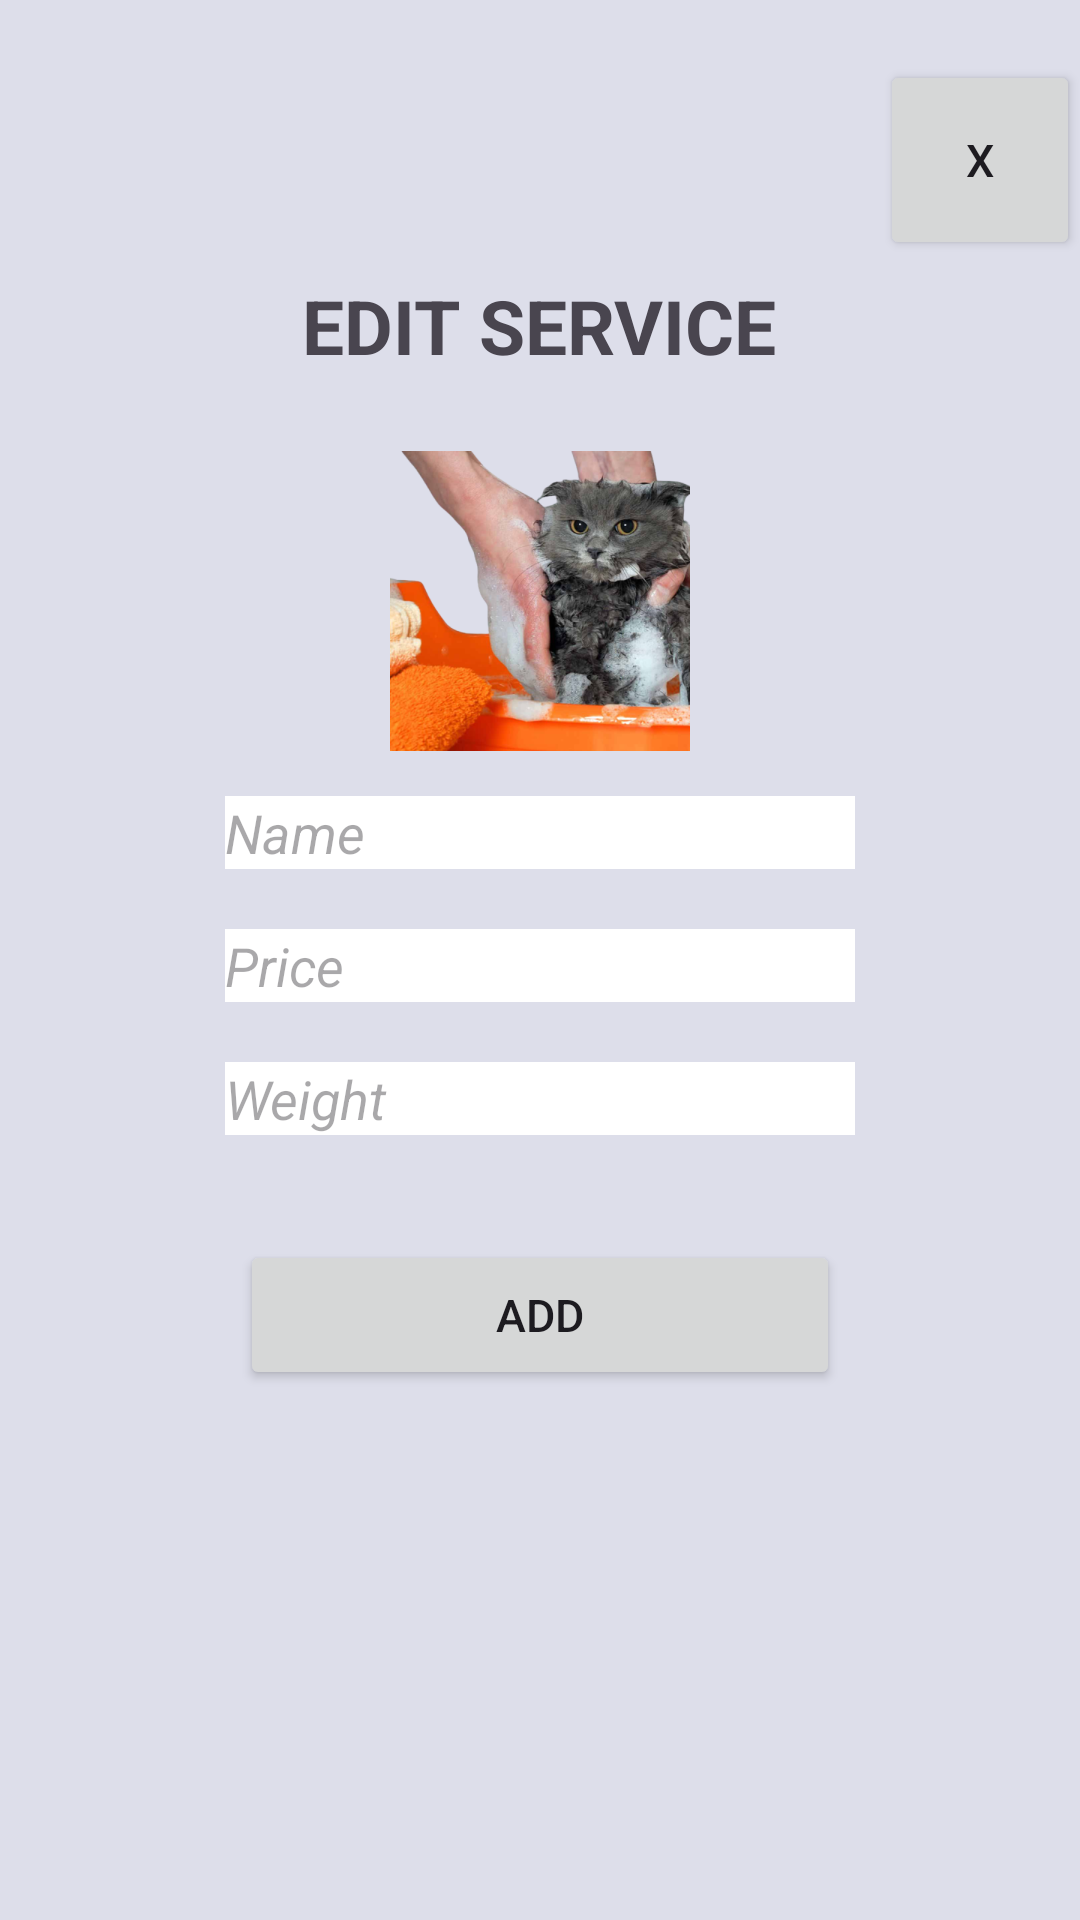

Produce the Android XML layout that renders to this screen, including the resource entries it uses.
<!-- AndroidManifest.xml: application theme Theme.OOAD_ThuCung -->
<!-- res/layout/activity_nam_admin.xml -->
<?xml version="1.0" encoding="utf-8"?>
<LinearLayout xmlns:android="http://schemas.android.com/apk/res/android"
    xmlns:app="http://schemas.android.com/apk/res-auto"
    xmlns:tools="http://schemas.android.com/tools"
    android:layout_width="match_parent"
    android:layout_height="match_parent"
    android:orientation="vertical"
    tools:context=".NamAdminActivity"
    android:background="#DDDEEA">


    <Button
        android:id="@+id/btnBackAddSV"
        android:layout_width="200px"
        android:layout_height="200px"
        android:layout_marginTop="20dp"
        android:layout_gravity="right"
        android:text="X"
        android:textSize="15dp"/>

    <TextView
        android:id="@+id/textView3"
        android:layout_width="wrap_content"
        android:layout_height="wrap_content"
        android:layout_marginTop="5dp"
        android:text="EDIT SERVICE"
        android:layout_gravity="center"
        android:textSize="25dp"
        android:textStyle="bold" />

    <ImageView
        android:id="@+id/imgAdminAdd"
        android:layout_width="300px"
        android:layout_height="300px"
        android:src="@drawable/imgcat_1"
        android:layout_gravity="center"
        android:layout_marginTop="25dp"/>

    <LinearLayout
        android:layout_marginBottom="15dp"
        android:layout_marginTop="15dp"
        android:layout_width="wrap_content"
        android:layout_height="wrap_content"
        android:orientation="vertical"
        android:layout_gravity="center">

        <EditText
            android:id="@+id/edtNameAdd"
            android:layout_width="match_parent"
            android:layout_height="wrap_content"
            android:ems="10"
            android:hint="Name"

            android:textStyle="italic"
            android:inputType="textEmailAddress"
            android:background="#FFFFFF"/>

        <EditText
            android:layout_marginTop="20dp"
            android:id="@+id/edtPriceAdd"
            android:layout_width="match_parent"
            android:layout_height="wrap_content"
            android:ems="10"
            android:hint="Price"
            android:textStyle="italic"
            android:inputType="textEmailAddress"
            android:background="#FFFFFF"/>

        <EditText
            android:id="@+id/edtWeightAdd"
            android:layout_width="match_parent"
            android:layout_height="wrap_content"
            android:ems="10"
            android:hint="Weight"
            android:textStyle="italic"
            android:inputType="textEmailAddress"
            android:layout_marginTop="20dp"
            android:background="#FFFFFF"/>
    </LinearLayout>

    <Button
        android:layout_marginTop="20dp"
        android:id="@+id/btnAdminAdd"
        android:layout_width="200dp"
        android:layout_height="50dp"
        android:text="ADD"
        android:layout_gravity="center"
        android:textSize="15dp"/>
</LinearLayout>
<!-- resources referenced by this layout -->
<resources>
  <!-- drawable imgcat_1: png bitmap (drawable, 196928 bytes) -->
  <style name="Theme.OOAD_ThuCung" parent="Base.Theme.OOAD_ThuCung" />
  <style name="Base.Theme.OOAD_ThuCung" parent="Theme.Material3.DayNight.NoActionBar">
          
          
      </style>
</resources>
